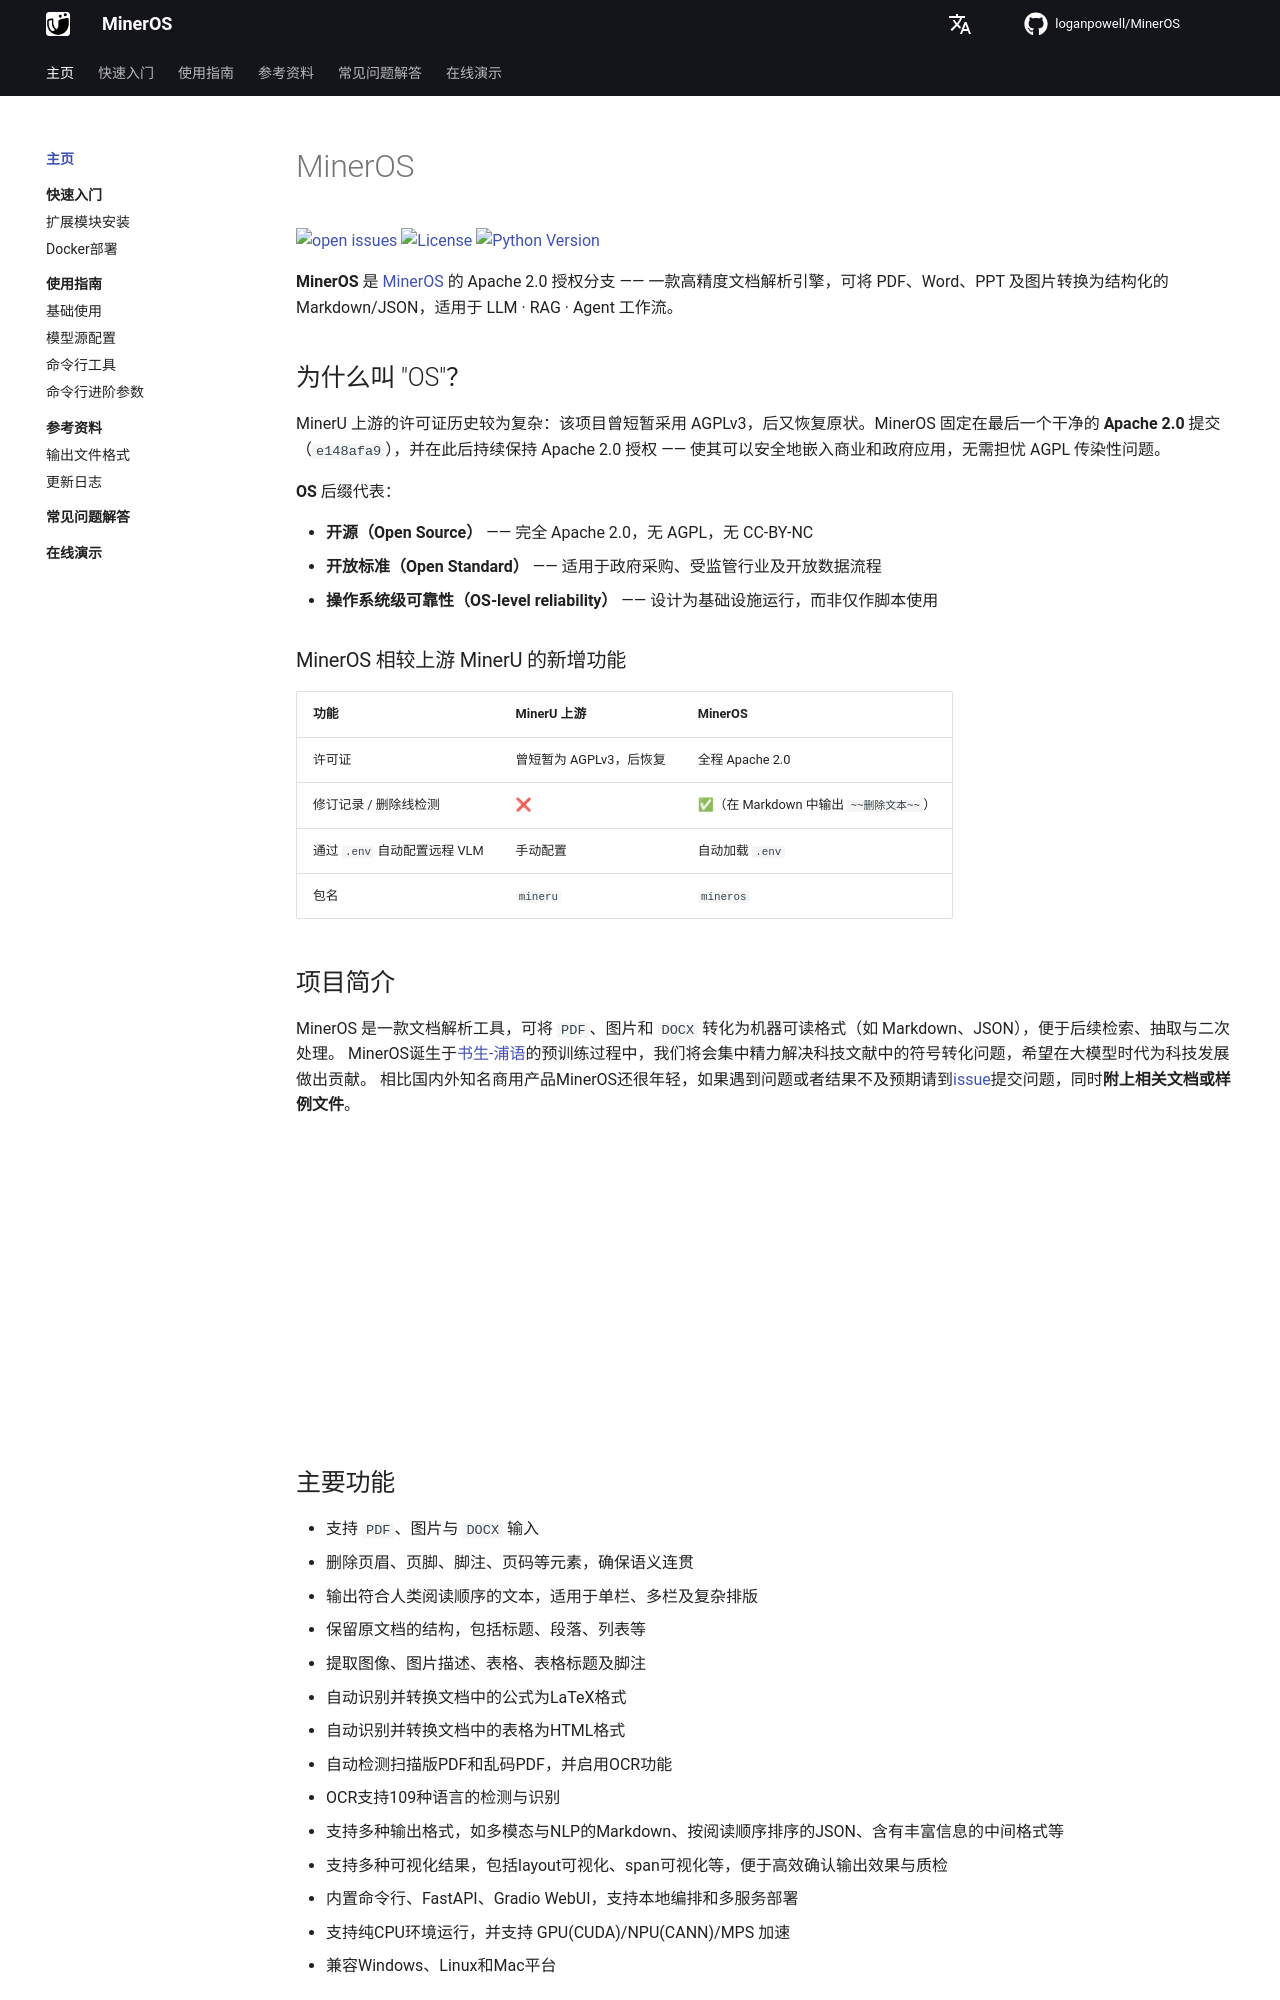

repository: loganpowell/MinerOS · page: zh/index.html · generator: mkdocs

# MinerOS

[![open issues](https://img.shields.io/github/issues-raw/loganpowell/MinerOS)](https://github.com/loganpowell/MinerOS/issues)
[![License](https://img.shields.io/badge/license-Apache%202.0-blue.svg)](LICENSE.md)
[![Python Version](https://img.shields.io/badge/python-3.10--3.13-blue)](https://github.com/loganpowell/MinerOS)

**MinerOS** 是 [MinerOS](https://github.com/loganpowell/MinerOS) 的 Apache 2.0 授权分支 —— 一款高精度文档解析引擎，可将 PDF、Word、PPT 及图片转换为结构化的 Markdown/JSON，适用于 LLM · RAG · Agent 工作流。

## 为什么叫 "OS"？

MinerU 上游的许可证历史较为复杂：该项目曾短暂采用 AGPLv3，后又恢复原状。MinerOS 固定在最后一个干净的 **Apache 2.0** 提交（`e148afa9`），并在此后持续保持 Apache 2.0 授权 —— 使其可以安全地嵌入商业和政府应用，无需担忧 AGPL 传染性问题。

**OS** 后缀代表：

- **开源（Open Source）** —— 完全 Apache 2.0，无 AGPL，无 CC-BY-NC
- **开放标准（Open Standard）** —— 适用于政府采购、受监管行业及开放数据流程
- **操作系统级可靠性（OS-level reliability）** —— 设计为基础设施运行，而非仅作脚本使用

### MinerOS 相较上游 MinerU 的新增功能

| 功能                         | MinerU 上游             | MinerOS                                 |
| ---------------------------- | ----------------------- | --------------------------------------- |
| 许可证                       | 曾短暂为 AGPLv3，后恢复 | 全程 Apache 2.0                         |
| 修订记录 / 删除线检测        | ❌                      | ✅（在 Markdown 中输出 `~~删除文本~~`） |
| 通过 `.env` 自动配置远程 VLM | 手动配置                | 自动加载 `.env`                         |
| 包名                         | `mineru`                | `mineros`                               |

## 项目简介

MinerOS 是一款文档解析工具，可将 `PDF`、图片和 `DOCX` 转化为机器可读格式（如 Markdown、JSON），便于后续检索、抽取与二次处理。
MinerOS诞生于[书生-浦语](https://github.com/InternLM/InternLM)的预训练过程中，我们将会集中精力解决科技文献中的符号转化问题，希望在大模型时代为科技发展做出贡献。
相比国内外知名商用产品MinerOS还很年轻，如果遇到问题或者结果不及预期请到[issue](https://github.com/loganpowell/MinerOS/issues)提交问题，同时**附上相关文档或样例文件**。

![type:video](https://github.com/user-attachments/assets/4bea02c9-6d54-4cd6-97ed-dff14340982c)
